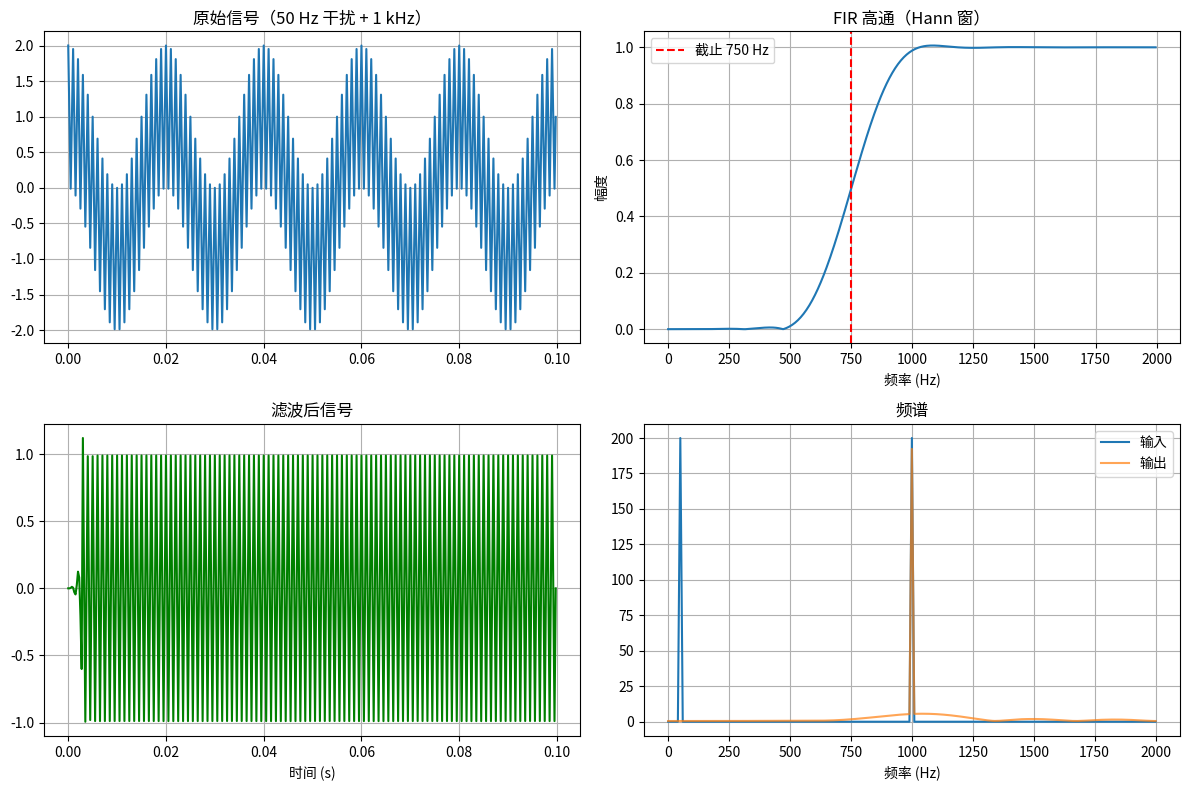

Generate this figure with matplotlib:
import numpy as np
import scipy.signal as signal
import matplotlib.pyplot as plt

# 简单示例：在 4 kHz 采样下构造一个 50 Hz 干扰和 1 kHz 有用信号，
# 设计一个高通 FIR（保留 1 kHz，抑制 50 Hz）。

fs = 4000.0               # 采样率
dt = 1.0 / fs
t = np.arange(0, 0.1, dt)  # 绘图只取 0.1 s

x_noise = np.cos(2 * np.pi * 50 * t)
x_sig = np.cos(2 * np.pi * 1000 * t)
x = x_noise + x_sig

# FIR 参数（经验选择）
numtaps = 25
cutoff = 750.0  # Hz

# 设计高通滤波器
b = signal.firwin(numtaps, cutoff, window='hann', pass_zero=False, fs=fs)

# 频率响应
w, h = signal.freqz(b, worN=512, fs=fs)

# 过滤
y = signal.lfilter(b, 1, x)

# 绘图并保存
fig = plt.figure(figsize=(12, 8))

ax1 = fig.add_subplot(2, 2, 1)
ax1.plot(t, x)
ax1.set_title('原始信号（50 Hz 干扰 + 1 kHz）')
ax1.grid(True)

ax2 = fig.add_subplot(2, 2, 2)
ax2.plot(w, np.abs(h))
ax2.set_title('FIR 高通（Hann 窗）')
ax2.set_xlabel('频率 (Hz)')
ax2.set_ylabel('幅度')
ax2.axvline(cutoff, color='r', linestyle='--', label=f'截止 {cutoff:.0f} Hz')
ax2.legend()
ax2.grid(True)

ax3 = fig.add_subplot(2, 2, 3)
ax3.plot(t, y, color='g')
ax3.set_title('滤波后信号')
ax3.set_xlabel('时间 (s)')
ax3.grid(True)

# 频谱（只看正频率）
N = len(t)
freqs = np.fft.rfftfreq(N, dt)
fft_x = np.abs(np.fft.rfft(x))
fft_y = np.abs(np.fft.rfft(y))

ax4 = fig.add_subplot(2, 2, 4)
ax4.plot(freqs, fft_x, label='输入')
ax4.plot(freqs, fft_y, label='输出', alpha=0.7)
ax4.set_title('频谱')
ax4.set_xlabel('频率 (Hz)')
ax4.legend()
ax4.grid(True)

fig.tight_layout()
out = 'exp5_result.png'
fig.savefig(out, dpi=150)
print('保存：', out)